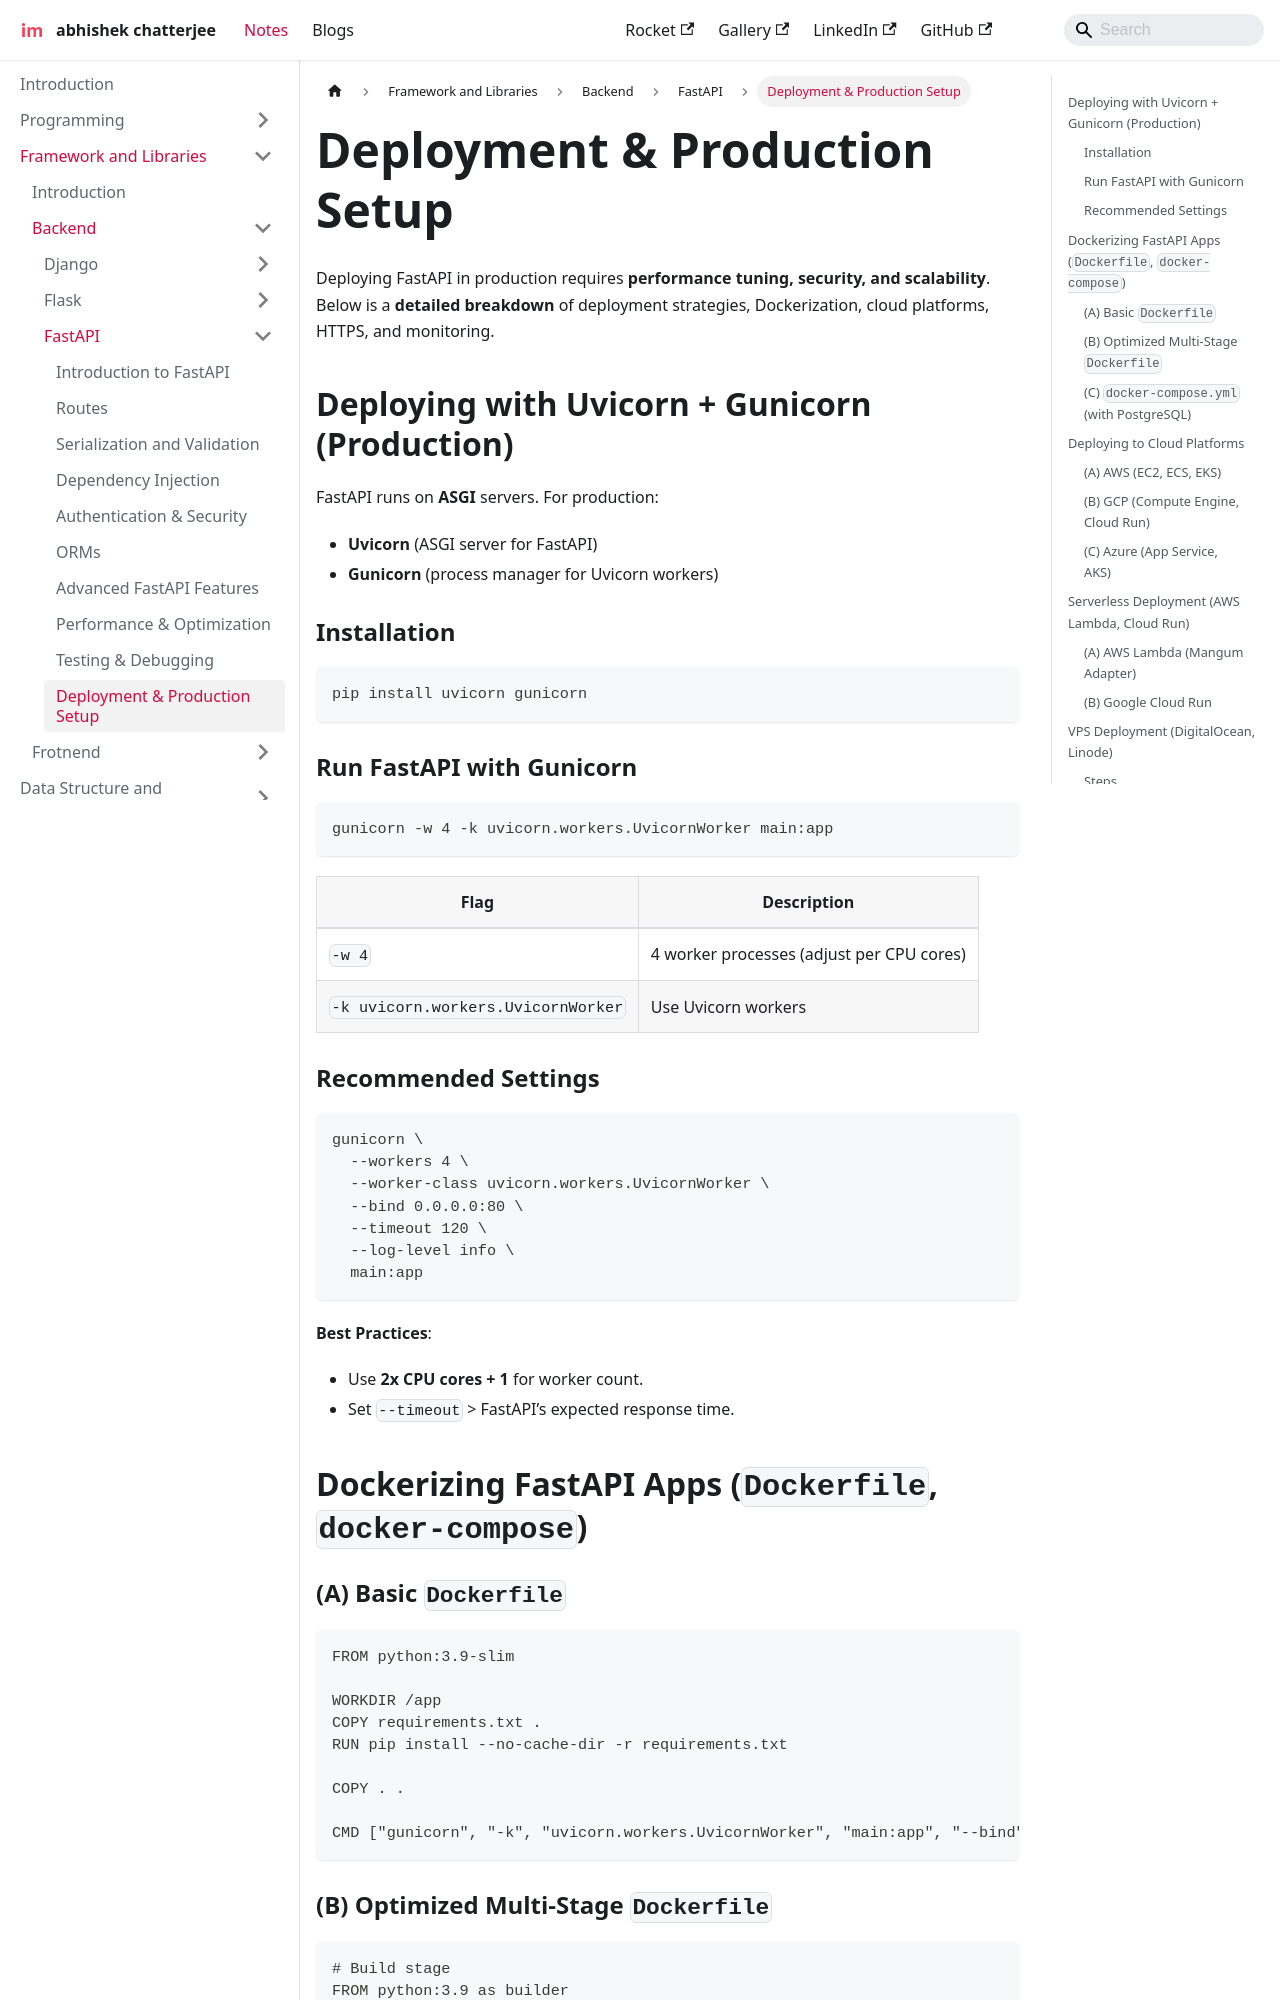

repository: imdeepmind/imdeepmind.github.io · page: docs/frameworks-libraries/backend/fastapi/deployment/index.html · generator: docusaurus

---
sidebar_position: 10
---

# Deployment & Production Setup

Deploying FastAPI in production requires **performance tuning, security, and scalability**. Below is a **detailed breakdown** of deployment strategies, Dockerization, cloud platforms, HTTPS, and monitoring.

## Deploying with Uvicorn + Gunicorn (Production)

FastAPI runs on **ASGI** servers. For production:

- **Uvicorn** (ASGI server for FastAPI)
- **Gunicorn** (process manager for Uvicorn workers)

### Installation

```bash
pip install uvicorn gunicorn
```

### Run FastAPI with Gunicorn

```bash
gunicorn -w 4 -k uvicorn.workers.UvicornWorker main:app
```

| Flag                               | Description                               |
| ---------------------------------- | ----------------------------------------- |
| `-w 4`                             | 4 worker processes (adjust per CPU cores) |
| `-k uvicorn.workers.UvicornWorker` | Use Uvicorn workers                       |

### Recommended Settings

```bash
gunicorn \
  --workers 4 \
  --worker-class uvicorn.workers.UvicornWorker \
  --bind 0.0.0.0:80 \
  --timeout 120 \
  --log-level info \
  main:app
```

**Best Practices**:

- Use **2x CPU cores + 1** for worker count.
- Set `--timeout` > FastAPI’s expected response time.

## Dockerizing FastAPI Apps (`Dockerfile`, `docker-compose`)
